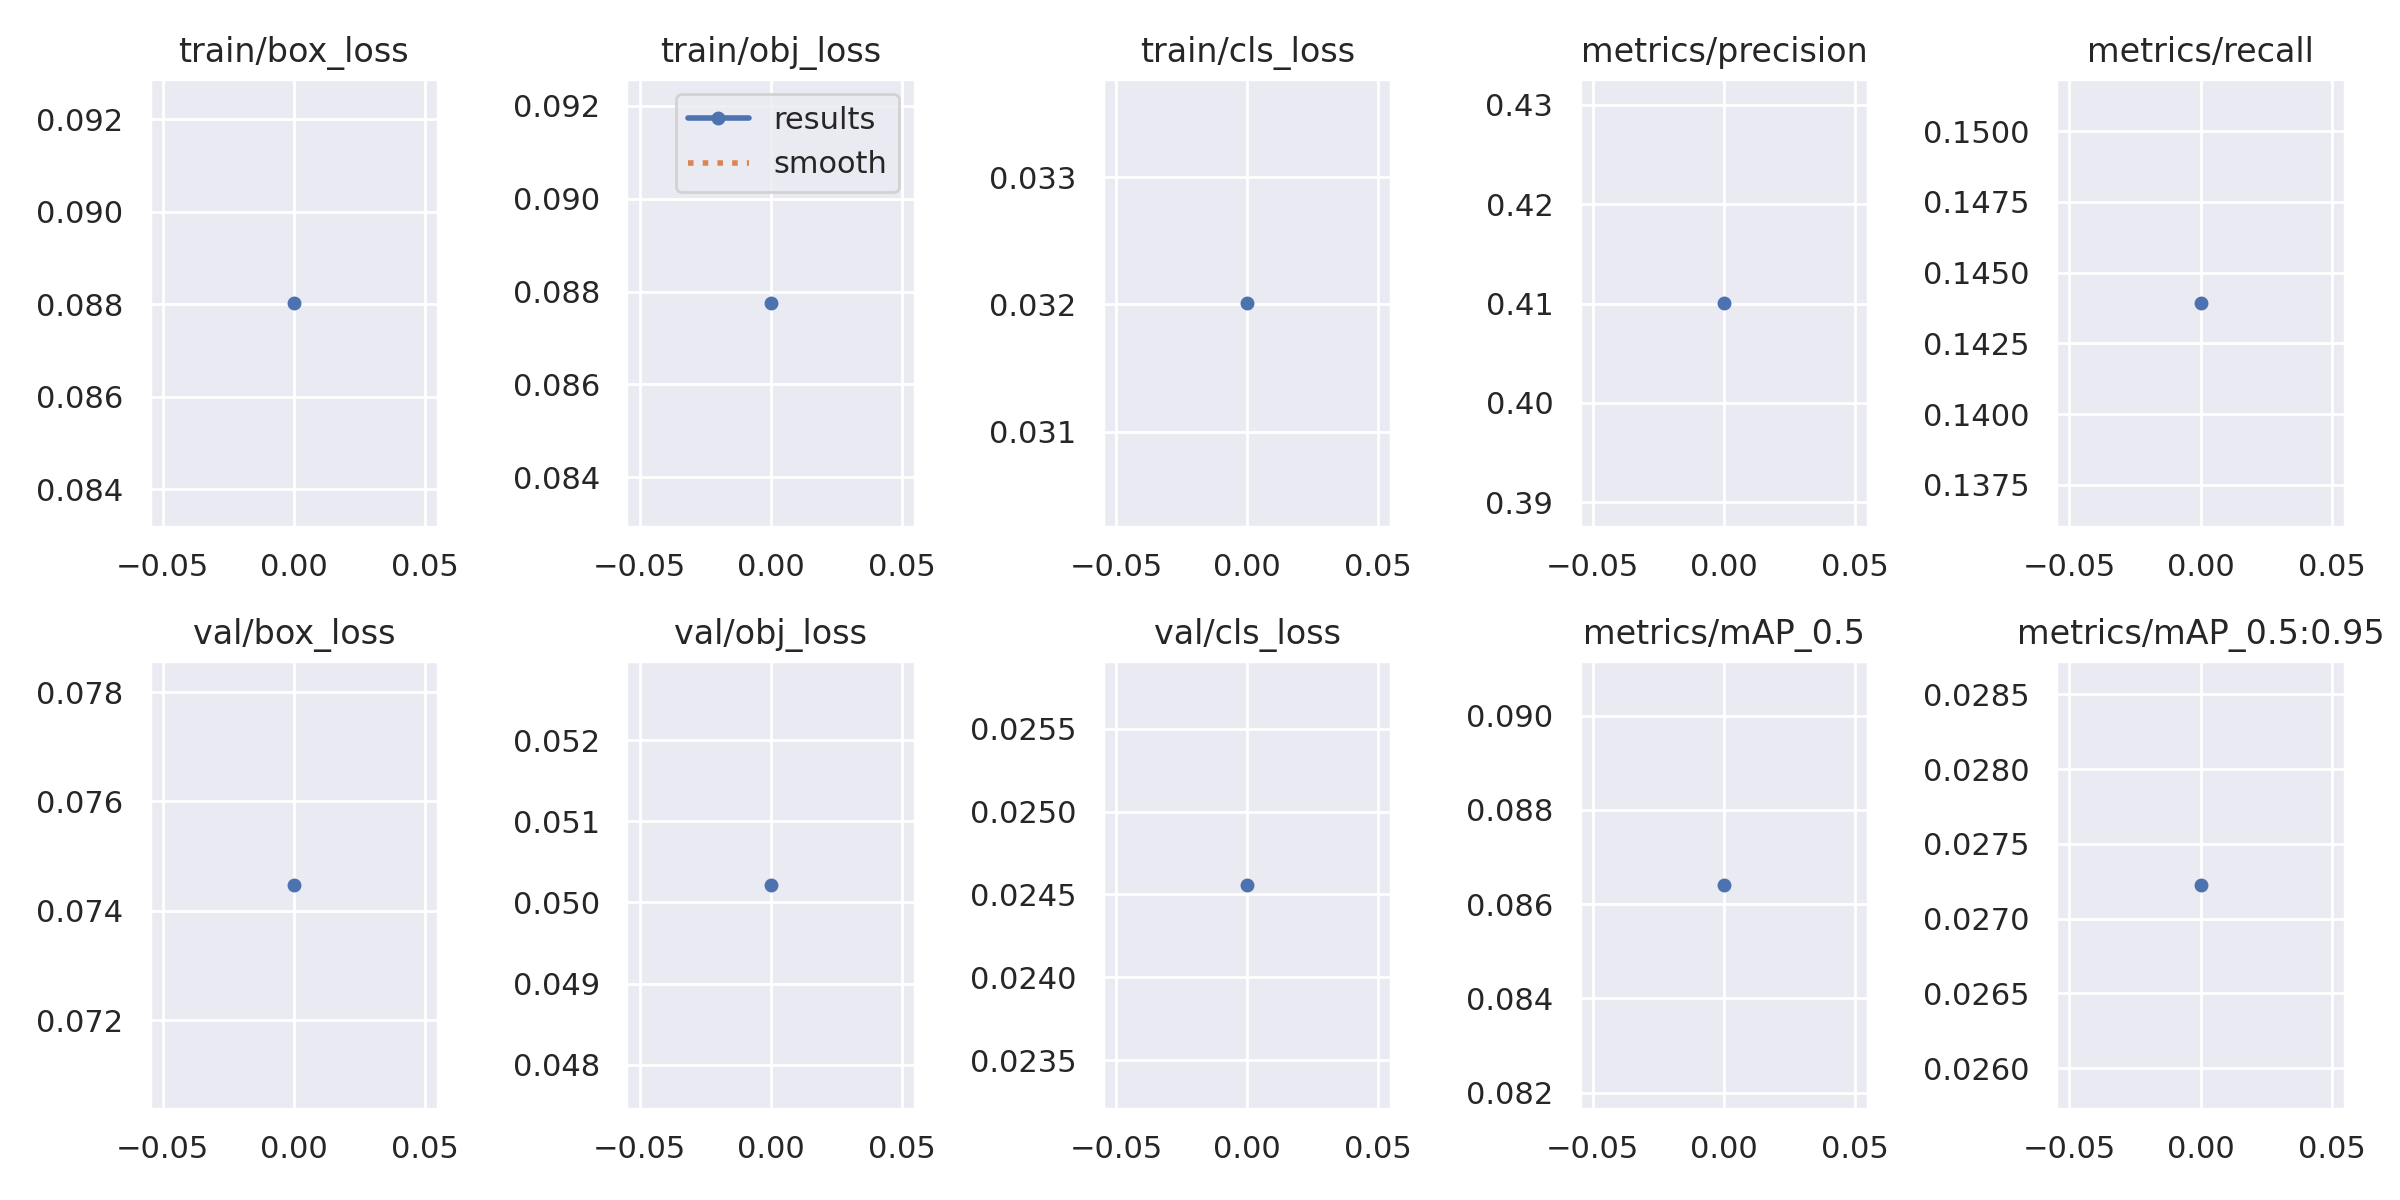

The data file committed next to this chart (first rows):
epoch, train/box_loss, train/obj_loss, train/cls_loss, metrics/precision, metrics/recall, metrics/mAP_0.5, metrics/mAP_0.5:0.95, val/box_loss, val/obj_loss, val/cls_loss, x/lr0, x/lr1, x/lr2
0, 0.08804, 0.08776, 0.03201, 0.4101, 0.1439, 0.08642, 0.02723, 0.07448, 0.05022, 0.02456, 0.07039, 0.003289, 0.003289
